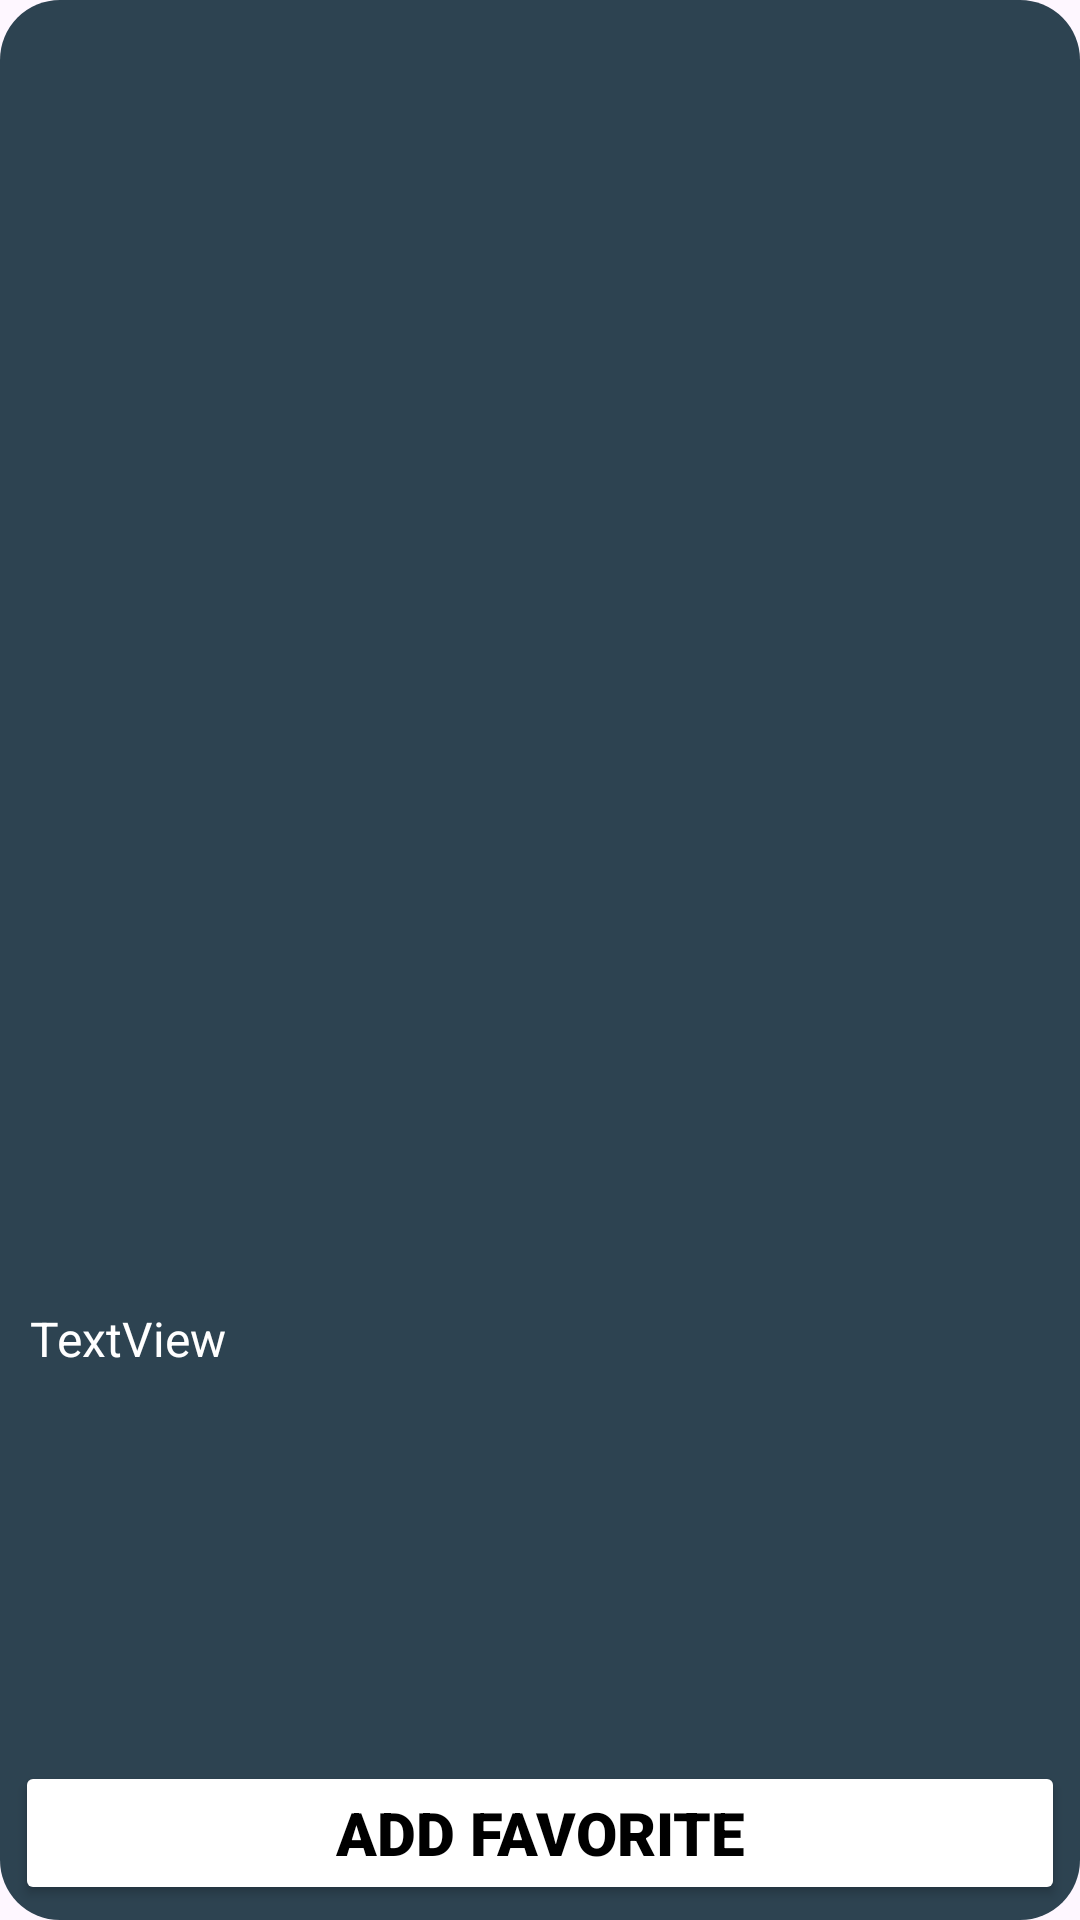

Android layout source for this screen:
<!-- AndroidManifest.xml: application theme Theme.BottomNavigation -->
<!-- res/layout/meal_row.xml -->
<?xml version="1.0" encoding="utf-8"?>
<androidx.constraintlayout.widget.ConstraintLayout xmlns:android="http://schemas.android.com/apk/res/android"
    xmlns:app="http://schemas.android.com/apk/res-auto"
    xmlns:tools="http://schemas.android.com/tools"
    android:id="@+id/click"
    android:layout_width="300dp"
    android:layout_height="wrap_content"
    android:layout_margin="10dp"
    android:layout_marginStart="5dp"
    android:layout_marginLeft="5dp"
    android:layout_marginTop="5dp"
    android:layout_marginEnd="5dp"
    android:layout_marginRight="5dp"
    android:layout_marginBottom="5dp"
    android:background="@drawable/rounded_text"
    android:backgroundTint="#2D4351"
    android:forceHasOverlappingRendering="true"
    android:hapticFeedbackEnabled="true"
    android:outlineProvider="bounds"
    android:overScrollMode="always"
    android:paddingBottom="5dp"
    android:persistentDrawingCache="animation">

    <ImageView
        android:id="@+id/imgMeal"
        android:layout_width="match_parent"
        android:layout_height="300dp"
        android:background="@drawable/rounded_image"
        app:layout_constraintEnd_toEndOf="parent"
        app:layout_constraintStart_toStartOf="parent"
        app:layout_constraintTop_toTopOf="parent"
        tools:clipToOutline="true"
        tools:srcCompat="@tools:sample/avatars" />

    <TextView
        android:id="@+id/txtMeal"
        android:layout_width="match_parent"
        android:layout_height="wrap_content"
        android:layout_marginTop="15dp"
        android:layout_marginBottom="10dp"
        android:padding="10dp"
        android:text="TextView"
        android:textColor="@color/white"
        android:textSize="16sp"
        app:barrierMargin="10dp"
        app:layout_constraintBottom_toTopOf="@+id/btnAddF"
        app:layout_constraintEnd_toEndOf="parent"
        app:layout_constraintStart_toStartOf="@+id/imgMeal"
        app:layout_constraintTop_toBottomOf="@+id/imgMeal" />

    <Button
        android:id="@+id/btnAddF"
        android:layout_width="match_parent"
        android:layout_height="wrap_content"
        android:layout_marginStart="5dp"
        android:layout_marginEnd="5dp"
        android:backgroundTint="@color/white"
        android:fontFamily="sans-serif-black"
        android:text="Add Favorite"
        android:textColor="@color/black"
        android:textSize="20sp"
        app:layout_constraintBottom_toBottomOf="parent"
        app:layout_constraintEnd_toEndOf="parent"
        app:layout_constraintHorizontal_bias="0.5"
        app:layout_constraintStart_toStartOf="parent"
        app:rippleColor="@color/white" />
</androidx.constraintlayout.widget.ConstraintLayout>
<!-- resources referenced by this layout -->
<resources>
  <color name="black">#FF000000</color>
  <color name="white">#FFFFFFFF</color>
  <!-- drawable rounded_image (drawable) -->
  <?xml version="1.0" encoding="utf-8"?>
  <shape xmlns:android="http://schemas.android.com/apk/res/android"
      android:shape="rectangle">
      <corners android:topLeftRadius="20dp"
          android:topRightRadius="20dp"/>
  </shape>
  <!-- drawable rounded_text (drawable) -->
  <?xml version="1.0" encoding="utf-8"?>
  <shape xmlns:android="http://schemas.android.com/apk/res/android"
      android:shape="rectangle">
      <corners android:radius="20dp"/> 
      <solid android:color="#021F31"/> 
  </shape>
  <style name="Theme.BottomNavigation" parent="Base.Theme.BottomNavigation" />
  <style name="Base.Theme.BottomNavigation" parent="Theme.Material3.DayNight.NoActionBar">
  
          <item name="colorPrimary">@color/black</item>
          <item name="colorPrimaryVariant">@color/black</item>
      </style>
</resources>
